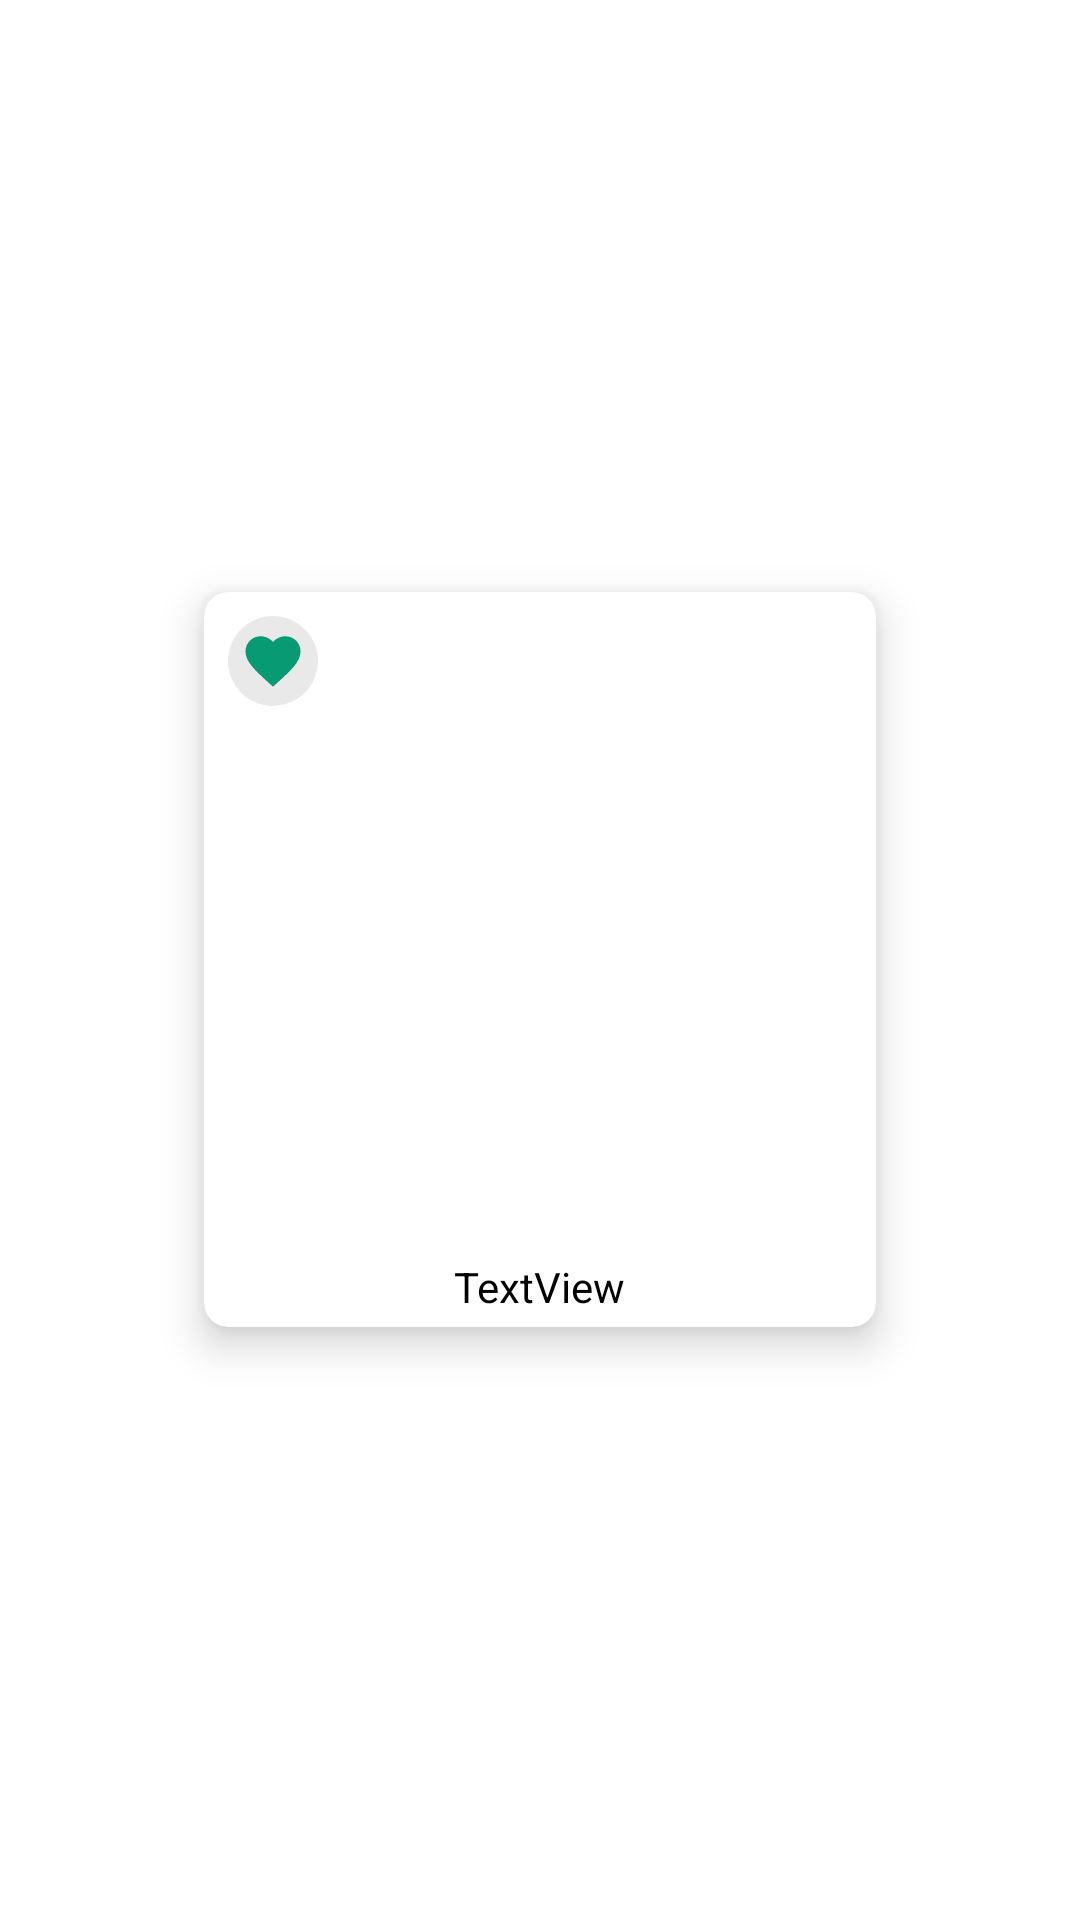

Reconstruct the res/layout file that produces this screen, plus the resources it refers to.
<!-- AndroidManifest.xml: application theme Theme.BookCornerAppJava -->
<!-- res/layout/product_item.xml -->
<?xml version="1.0" encoding="utf-8"?>
<LinearLayout xmlns:android="http://schemas.android.com/apk/res/android"
    xmlns:app="http://schemas.android.com/apk/res-auto"
    xmlns:tools="http://schemas.android.com/tools"
    android:layout_width="match_parent"
    android:layout_height="match_parent"
    android:gravity="center"
    android:orientation="vertical"
    android:padding="20dp">

    <androidx.cardview.widget.CardView
        android:layout_width="wrap_content"
        android:layout_height="wrap_content"
        android:layout_margin="8dp"
        android:padding="16dp"
        app:cardCornerRadius="8dp"
        app:cardElevation="8dp">

        <RelativeLayout
            android:layout_width="wrap_content"
            android:layout_height="wrap_content">

            <ImageView
                android:id="@+id/imageProduct"
                android:layout_width="200dp"
                android:layout_height="200dp"
                android:layout_marginStart="12dp"
                android:layout_marginTop="12dp"
                android:layout_marginEnd="12dp"
                android:layout_marginBottom="5dp"
                android:scaleType="fitXY"
                tools:srcCompat="@tools:sample/avatars" />

            <ImageView
                android:id="@+id/imageFavori"
                android:layout_width="30dp"
                android:layout_height="30dp"
                android:layout_alignParentStart="true"
                android:layout_alignParentTop="true"
                android:layout_marginStart="8dp"
                android:layout_marginTop="8dp"
                android:background="@drawable/favoritebtn"
                android:padding="4dp"
                android:src="@drawable/favorite" />

            <TextView
                android:id="@+id/productName"
                android:layout_width="wrap_content"
                android:layout_height="wrap_content"
                android:layout_below="@id/imageProduct"
                android:layout_centerHorizontal="true"
                android:layout_marginTop="5dp"
                android:paddingBottom="4dp"
                android:text="TextView"
                android:textAlignment="center"
                android:textColor="@color/black"
                android:textSize="14sp" />

        </RelativeLayout>

    </androidx.cardview.widget.CardView>

</LinearLayout>
<!-- resources referenced by this layout -->
<resources>
  <color name="black">#FF000000</color>
  <!-- drawable favorite (drawable) -->
  <vector android:height="24dp" android:tint="#089A72"
      android:viewportHeight="24" android:viewportWidth="24"
      android:width="24dp" xmlns:android="http://schemas.android.com/apk/res/android">
      <path android:fillColor="@android:color/white" android:pathData="M12,21.35l-1.45,-1.32C5.4,15.36 2,12.28 2,8.5 2,5.42 4.42,3 7.5,3c1.74,0 3.41,0.81 4.5,2.09C13.09,3.81 14.76,3 16.5,3 19.58,3 22,5.42 22,8.5c0,3.78 -3.4,6.86 -8.55,11.54L12,21.35z"/>
  </vector>
  <!-- drawable favoritebtn (drawable) -->
  <?xml version="1.0" encoding="utf-8"?>
  <selector xmlns:android="http://schemas.android.com/apk/res/android">
      <item>
          <shape android:shape="oval">
              <solid android:color="@color/grey"/>
          </shape>
      </item>
      
  
  
  </selector>
  <style name="Theme.BookCornerAppJava" parent="Theme.MaterialComponents.DayNight.NoActionBar">
          
          <item name="colorPrimary">@color/purple_500</item>
          <item name="colorPrimaryVariant">@color/purple_700</item>
          <item name="colorOnPrimary">@color/white</item>
          
          <item name="colorSecondary">@color/teal_200</item>
          <item name="colorSecondaryVariant">@color/teal_700</item>
          <item name="colorOnSecondary">@color/black</item>
          
          <item name="android:statusBarColor">?attr/colorPrimaryVariant</item>
          
      </style>
  <color name="grey">#E9E9E9</color>
  <color name="purple_500">#FF6200EE</color>
  <color name="purple_700">#FF3700B3</color>
  <color name="white">#FFFFFFFF</color>
  <color name="teal_200">#FF03DAC5</color>
  <color name="teal_700">#FF018786</color>
</resources>
